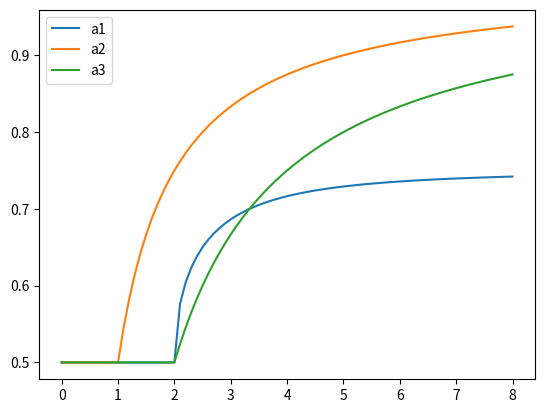

Generate this figure with matplotlib:
import numpy as np
import matplotlib.pyplot as plt

Ndt = np.linspace(0, 8, 81)
a1 = 0.5*np.ones_like(Ndt)
a2 = 0.5*np.ones_like(Ndt)
a3 = 0.5*np.ones_like(Ndt)
for i in range(len(Ndt)):
    if Ndt[i] > 2:
        a1[i] = 0.5*(1 + np.sqrt(Ndt[i]**2 - 4)/(2*Ndt[i]))
    if Ndt[i] > 1:
        a2[i] = 1 - 0.5/Ndt[i]
    if Ndt[i] > 2:
        a3[i] = 1 - 1/Ndt[i]

plt.plot(Ndt, a1, label='a1')
plt.plot(Ndt, a2, label='a2')
plt.plot(Ndt, a3, label='a3')
plt.legend()
plt.show()
